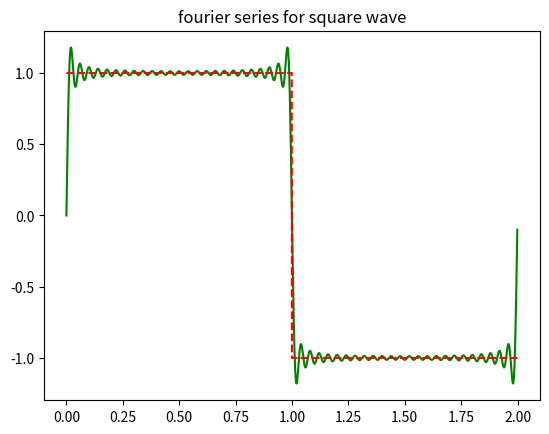

Python code for this plot:
import numpy as np
import matplotlib.pyplot as plt
from scipy.signal import square #quadra già pronta
from scipy.integrate import quad #per integrazione
from math import* #import all function from math


T=2. #periodo
w0=2.*np.pi/T #armonica fondamentale

x=np.arange(0,T,0.001) #x axis has been chosen from 0 to +2π, value of 1 smallest square along x axis is 0.001

y=square(2.*np.pi*x/T) #square(x) vale 𝑦 =−1, 𝑓𝑜𝑟 − 𝜋 ≤ 𝑥 ≤ 0
#y= +1, 𝑓𝑜𝑟 0 ≤ 𝑥 ≤ 𝜋


n=50 #num iterazioni
sum=0

#def arrai che sarnno i coefficienti della serie
An=[0]
Bn=[0]

#func da integrare
fc=lambda x:square(2.*np.pi*x/T)*cos(w0*i*x)  #i :dummy index

fs=lambda x:square(2.*np.pi*x/T)*sin(w0*i*x)


#determino tutti i coeff
for i in range(1, n+1):
    an=quad(fc,0,T)[0]*(2.0/T) #[0] serve perché quad restituisce un tuple, di cui solo il primo elemtno è il valore dell'integrale
    An.append(an)

    bn=quad(fs,0,T)[0]*(2.0/T)
    Bn.append(bn) #putting value in array Bn

for i in range(1, n+1):
    sum=sum+(An[i]*np.cos(w0*i*w0)+Bn[i]*np.sin(w0*i*x))

plt.plot(x,sum,'g')

plt.plot(x,y,'r--')

plt.title("fourier series for square wave")

plt.show()